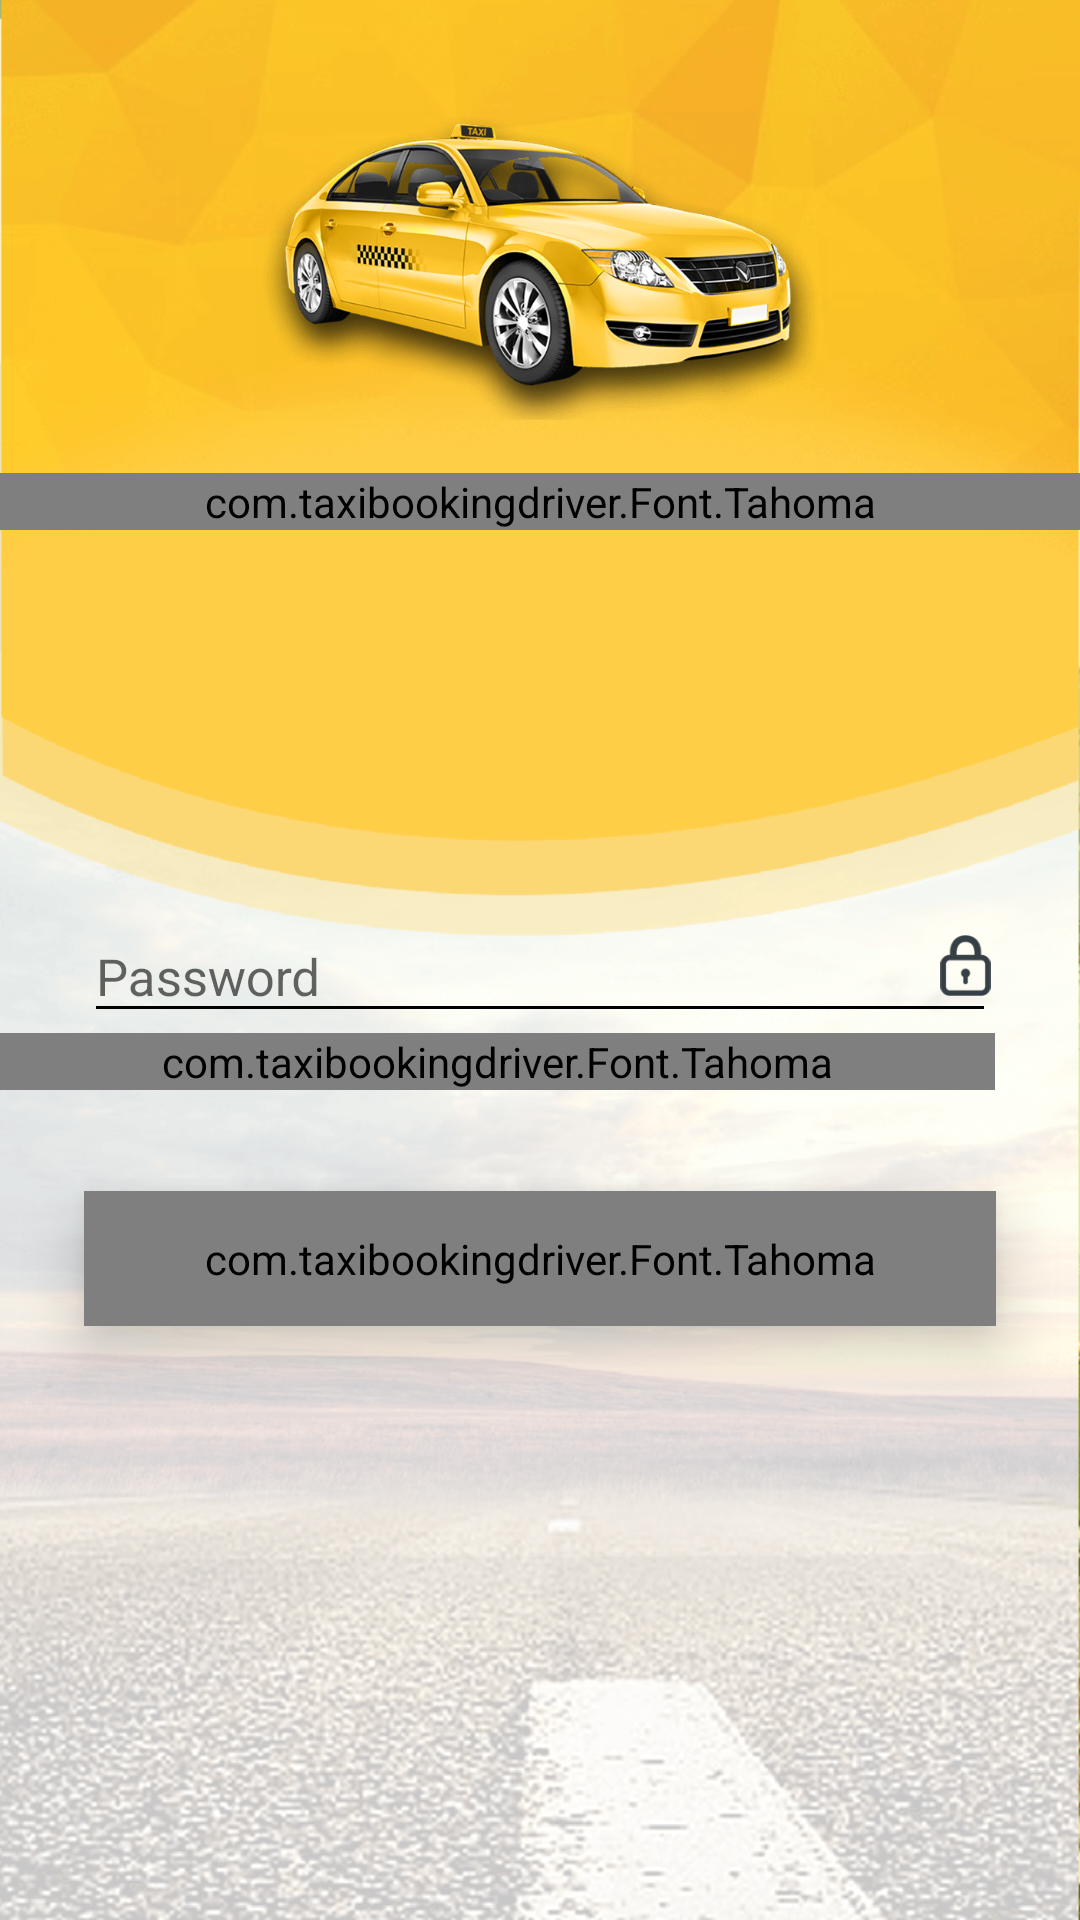

Write the Android layout XML for this screen, with the resource values it uses.
<!-- AndroidManifest.xml: application theme AppTheme -->
<!-- res/layout/activity_new_password.xml -->
<?xml version="1.0" encoding="utf-8"?>
<ScrollView xmlns:android="http://schemas.android.com/apk/res/android"
    android:layout_width="match_parent"
    android:layout_height="wrap_content"
    android:background="@mipmap/registrationbg">

    <LinearLayout xmlns:android="http://schemas.android.com/apk/res/android"
        xmlns:app="http://schemas.android.com/apk/res-auto"
        xmlns:tools="http://schemas.android.com/tools"
        android:id="@+id/whole"
        android:layout_width="match_parent"
        android:layout_height="match_parent"
        android:orientation="vertical"
        tools:context=".Activities.FirstScreen">

        <LinearLayout
            android:id="@+id/logo"
            android:layout_width="match_parent"
            android:layout_height="wrap_content"
            android:layout_marginTop="@dimen/_20dp"
            android:orientation="vertical">


            <ImageView
                android:layout_width="@dimen/_170dp"
                android:layout_height="@dimen/_120dp"
                android:layout_centerInParent="true"
                android:layout_gravity="center"
                android:src="@drawable/registration_car" />

            <com.taxibookingdriver.Font.Tahoma
                android:layout_width="match_parent"
                android:layout_height="match_parent"
                android:layout_below="@+id/logo"
                android:gravity="center"
                android:text="@string/password"
                android:textColor="@color/dark_text"
                android:textSize="@dimen/_18sp" />

        </LinearLayout>

        <RelativeLayout
            android:layout_width="@dimen/_80dp"
            android:layout_height="@dimen/_80dp"
            android:layout_gravity="center" />



        <LinearLayout
            android:layout_width="match_parent"
            android:layout_height="wrap_content"
            android:layout_below="@+id/logo"
            android:layout_marginTop="@dimen/_30dp"
            android:orientation="vertical">

            <RelativeLayout
                android:layout_width="match_parent"
                android:layout_height="wrap_content"
                android:layout_marginLeft="@dimen/_25dp"
                android:layout_marginRight="@dimen/_25dp">


                <android.support.design.widget.TextInputLayout
                    android:id="@+id/input_pwd"
                    android:layout_width="match_parent"
                    android:layout_height="wrap_content">


                    <EditText
                        android:id="@+id/et_pwd"
                        android:layout_width="match_parent"
                        android:layout_height="match_parent"
                        android:layout_toLeftOf="@+id/pwd_layout"
                        android:backgroundTint="@color/Black"
                        android:hint="@string/only_password"
                        android:inputType="textPassword"
                        android:maxLength="8"
                        android:paddingTop="@dimen/_3dp"
                        android:textColor="@color/dark_text"
                        android:textColorHint="@color/dark_text"
                        android:textSize="@dimen/_15sp" />


                </android.support.design.widget.TextInputLayout>


                <ImageView
                    android:layout_width="@dimen/_18dp"
                    android:layout_height="@dimen/_18dp"
                    android:layout_alignParentRight="true"
                    android:layout_marginTop="@dimen/_10dp"
                    android:src="@drawable/password" />

            </RelativeLayout>


            <RelativeLayout
                android:id="@+id/hint"
                android:layout_width="match_parent"
                android:layout_height="wrap_content"
                android:layout_marginRight="@dimen/_15dp">


                <com.taxibookingdriver.Font.Tahoma
                    android:layout_width="match_parent"
                    android:layout_height="wrap_content"
                    android:layout_marginRight="@dimen/_10dp"
                    android:gravity="right"
                    android:textSize="@dimen/_13sp"
                    android:text="@string/Enter_6_8_character"
                    android:textColor="@color/dark_text"
                    android:textStyle="bold" />


            </RelativeLayout>

            <RelativeLayout
                android:id="@+id/rr_pwd"
                android:layout_width="match_parent"
                android:layout_height="@dimen/_40dp"
                android:layout_marginBottom="@dimen/_25dp"
                android:layout_marginLeft="@dimen/_25dp"
                android:layout_marginRight="@dimen/_25dp"
                android:layout_marginTop="@dimen/_30dp"
                android:background="@drawable/button_background"
                android:clickable="true"
                android:elevation="@dimen/_10dp"
                android:foreground="?attr/selectableItemBackgroundBorderless">


                <com.taxibookingdriver.Font.Tahoma
                    android:layout_width="match_parent"
                    android:layout_height="match_parent"
                    android:layout_alignParentLeft="true"
                    android:layout_alignParentStart="true"
                    android:layout_alignParentTop="true"
                    android:gravity="center"
                    android:text="@string/Submit"
                    android:textColor="@color/White"
                    android:textSize="@dimen/_13sp" />


            </RelativeLayout>


        </LinearLayout>


    </LinearLayout>
</ScrollView>
<!-- resources referenced by this layout -->
<resources>
  <color name="Black">#000000</color>
  <color name="White">#ffffff</color>
  <color name="dark_text">#353b3e</color>
  <dimen name="_10dp">10dp</dimen>
  <dimen name="_120dp">120dp</dimen>
  <dimen name="_13sp">13sp</dimen>
  <dimen name="_15dp">15dp</dimen>
  <dimen name="_15sp">15sp</dimen>
  <dimen name="_170dp">170dp</dimen>
  <dimen name="_18dp">18dp</dimen>
  <dimen name="_18sp">18sp</dimen>
  <dimen name="_20dp">20dp</dimen>
  <dimen name="_25dp">25dp</dimen>
  <dimen name="_30dp">30dp</dimen>
  <dimen name="_3dp">3dp</dimen>
  <dimen name="_40dp">40dp</dimen>
  <dimen name="_80dp">80dp</dimen>
  <!-- drawable button_background (drawable) -->
  <?xml version="1.0" encoding="utf-8"?>
  <shape xmlns:android="http://schemas.android.com/apk/res/android"
      android:shape="rectangle">
      <gradient
          android:angle="270"
          android:endColor="@color/button_color"
          android:startColor="@color/button_color" />
      <corners android:radius="@dimen/_4dp" />
  </shape>
  <!-- drawable password: png bitmap (drawable, 4063 bytes) -->
  <!-- drawable registration_car: png bitmap (drawable, 297643 bytes) -->
  <!-- mipmap registrationbg: png bitmap (mipmap-hdpi, 330907 bytes) -->
  <string name="Enter_6_8_character">Enter 6-8 Character Password</string>
  <string name="Submit">SUBMIT</string>
  <string name="only_password">Password</string>
  <string name="password">Enter Password</string>
  <style name="AppTheme" parent="Theme.AppCompat.Light.NoActionBar">
          
          <item name="colorPrimary">@color/colorPrimary</item>
          <item name="colorPrimaryDark">@color/colorPrimaryDark</item>
          <item name="colorAccent">@color/colorAccent</item>
          <item name="android:windowDisablePreview">true</item>
      </style>
  <color name="button_color">#363f45</color>
  <dimen name="_4dp">4dp</dimen>
  <color name="colorPrimary">#ffc107</color>
  <color name="colorPrimaryDark">#f1ae0c</color>
  <color name="colorAccent">#000000</color>
</resources>
